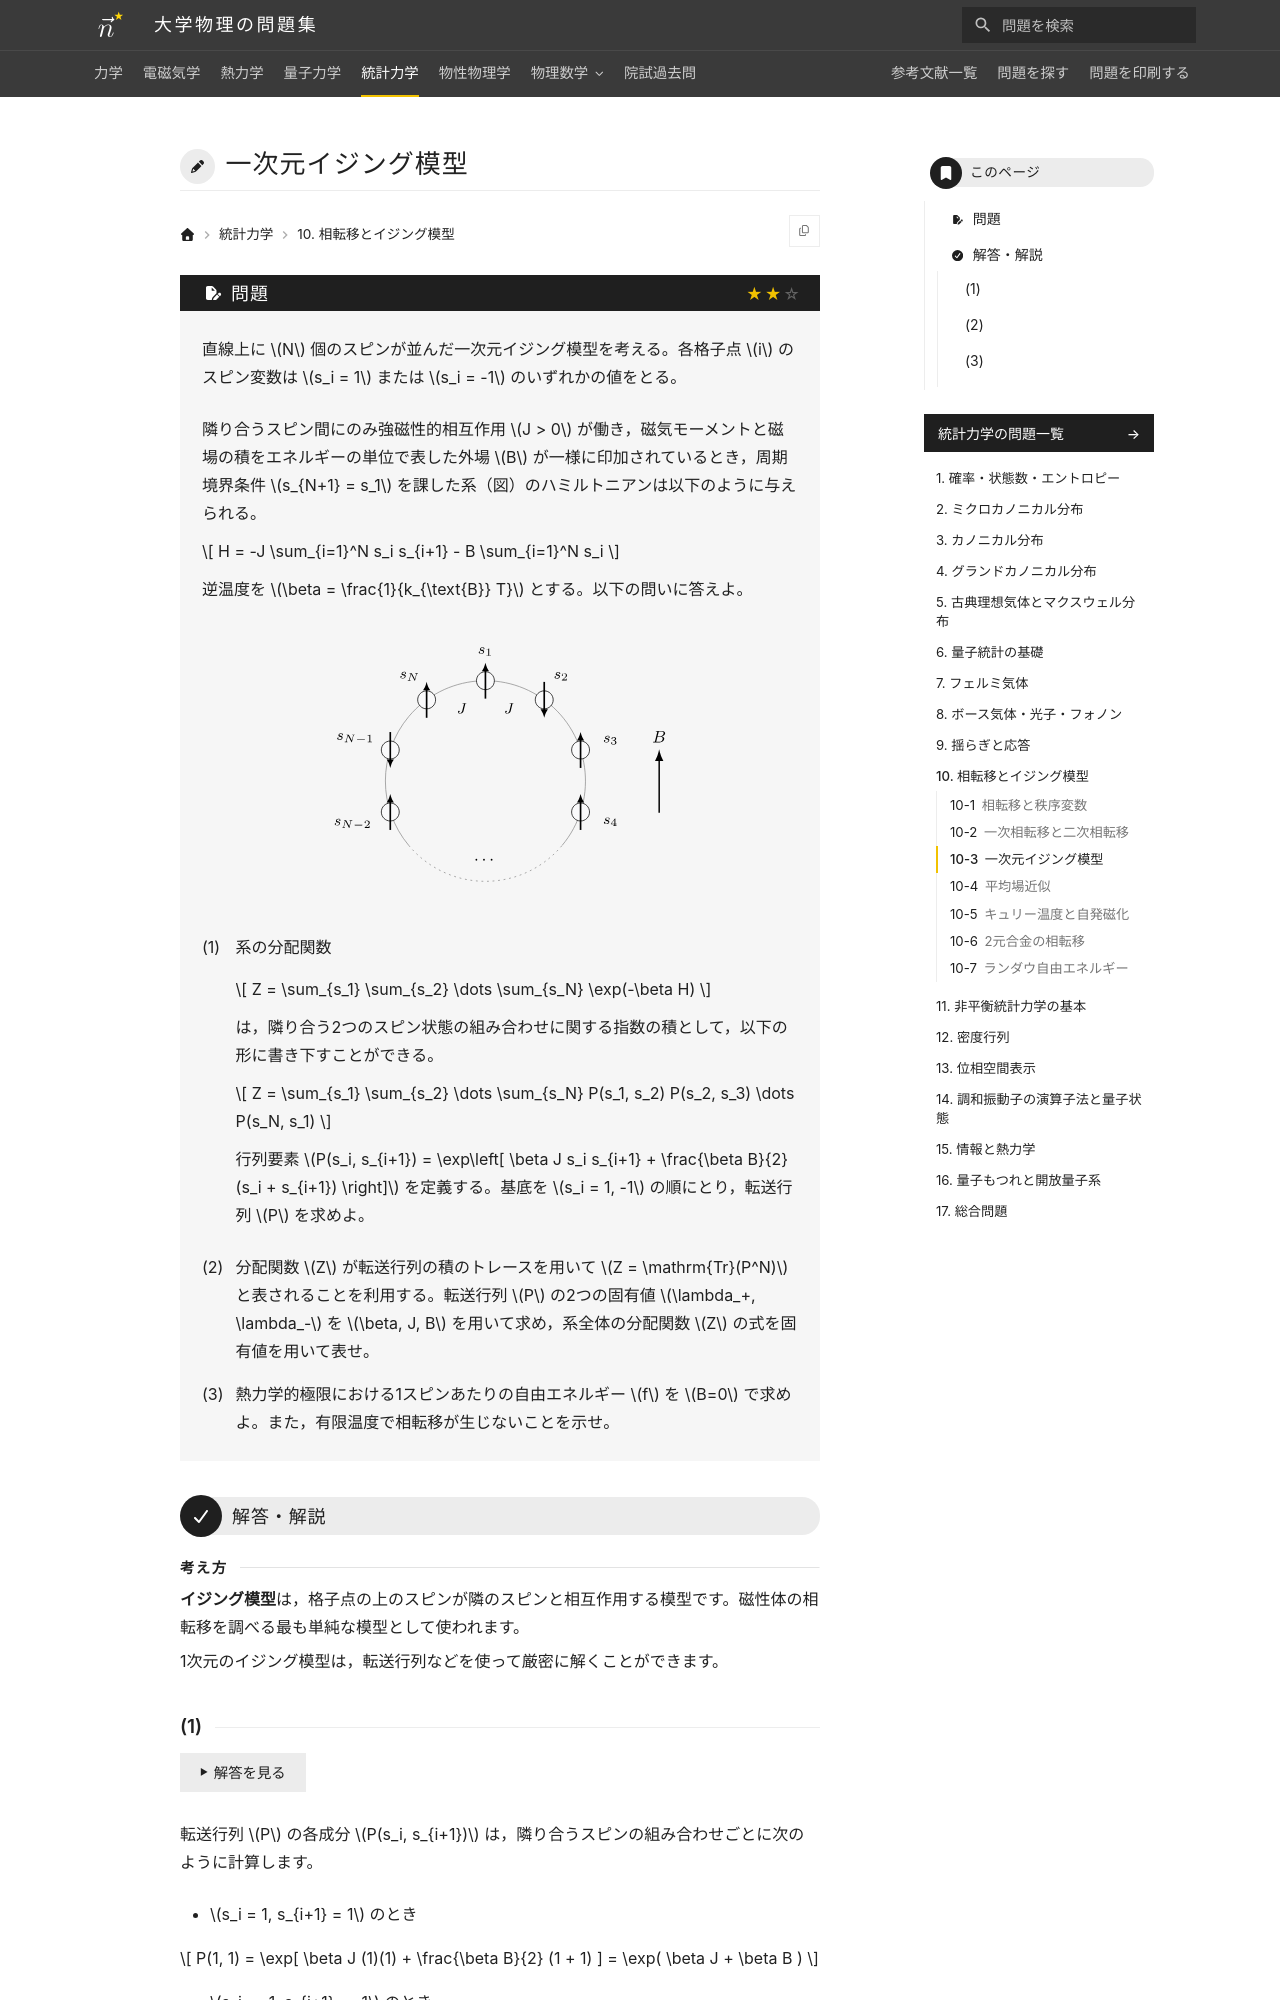

repository: Nanana-2/physics-site · page: 05statistical_mechanics/10/10_030/index.html · generator: mkdocs

---
tags:
  - 標準
---

# 一次元イジング模型

## 問題
直線上に $N$ 個のスピンが並んだ一次元イジング模型を考える。各格子点 $i$ のスピン変数は $s_i = 1$ または $s_i = -1$ のいずれかの値をとる。

隣り合うスピン間にのみ強磁性的相互作用 $J > 0$ が働き，磁気モーメントと磁場の積をエネルギーの単位で表した外場 $B$ が一様に印加されているとき，周期境界条件 $s_{N+1} = s_1$ を課した系（図）のハミルトニアンは以下のように与えられる。

$$
H = -J \sum_{i=1}^N s_i s_{i+1} - B \sum_{i=1}^N s_i
$$

逆温度を $\beta = \frac{1}{k_{\text{B}} T}$ とする。以下の問いに答えよ。

<figure class="problem-figure" markdown>
![問題の図](../../assets/figures/statistical-mechanics/10_030-p-light.svg#only-light)
![問題の図](../../assets/figures/statistical-mechanics/10_030-p-dark.svg#only-dark)
</figure>

(1) 系の分配関数

$$
Z = \sum_{s_1} \sum_{s_2} \dots \sum_{s_N} \exp(-\beta H)
$$

は，隣り合う2つのスピン状態の組み合わせに関する指数の積として，以下の形に書き下すことができる。

$$
Z = \sum_{s_1} \sum_{s_2} \dots \sum_{s_N} P(s_1, s_2) P(s_2, s_3) \dots P(s_N, s_1)
$$

行列要素 $P(s_i, s_{i+1}) = \exp\left[ \beta J s_i s_{i+1} + \frac{\beta B}{2} (s_i + s_{i+1}) \right]$ を定義する。基底を $s_i = 1, -1$ の順にとり，転送行列 $P$ を求めよ。

(2) 分配関数 $Z$ が転送行列の積のトレースを用いて $Z = \mathrm{Tr}(P^N)$ と表されることを利用する。転送行列 $P$ の2つの固有値 $\lambda_+, \lambda_-$ を $\beta, J, B$ を用いて求め，系全体の分配関数 $Z$ の式を固有値を用いて表せ。

(3) 熱力学的極限における1スピンあたりの自由エネルギー $f$ を $B=0$ で求めよ。また，有限温度で相転移が生じないことを示せ。

---

## 解答・解説

<div class="approach" markdown>
**イジング模型**は，格子点の上のスピンが隣のスピンと相互作用する模型です。磁性体の相転移を調べる最も単純な模型として使われます。

1次元のイジング模型は，転送行列などを使って厳密に解くことができます。
</div>
